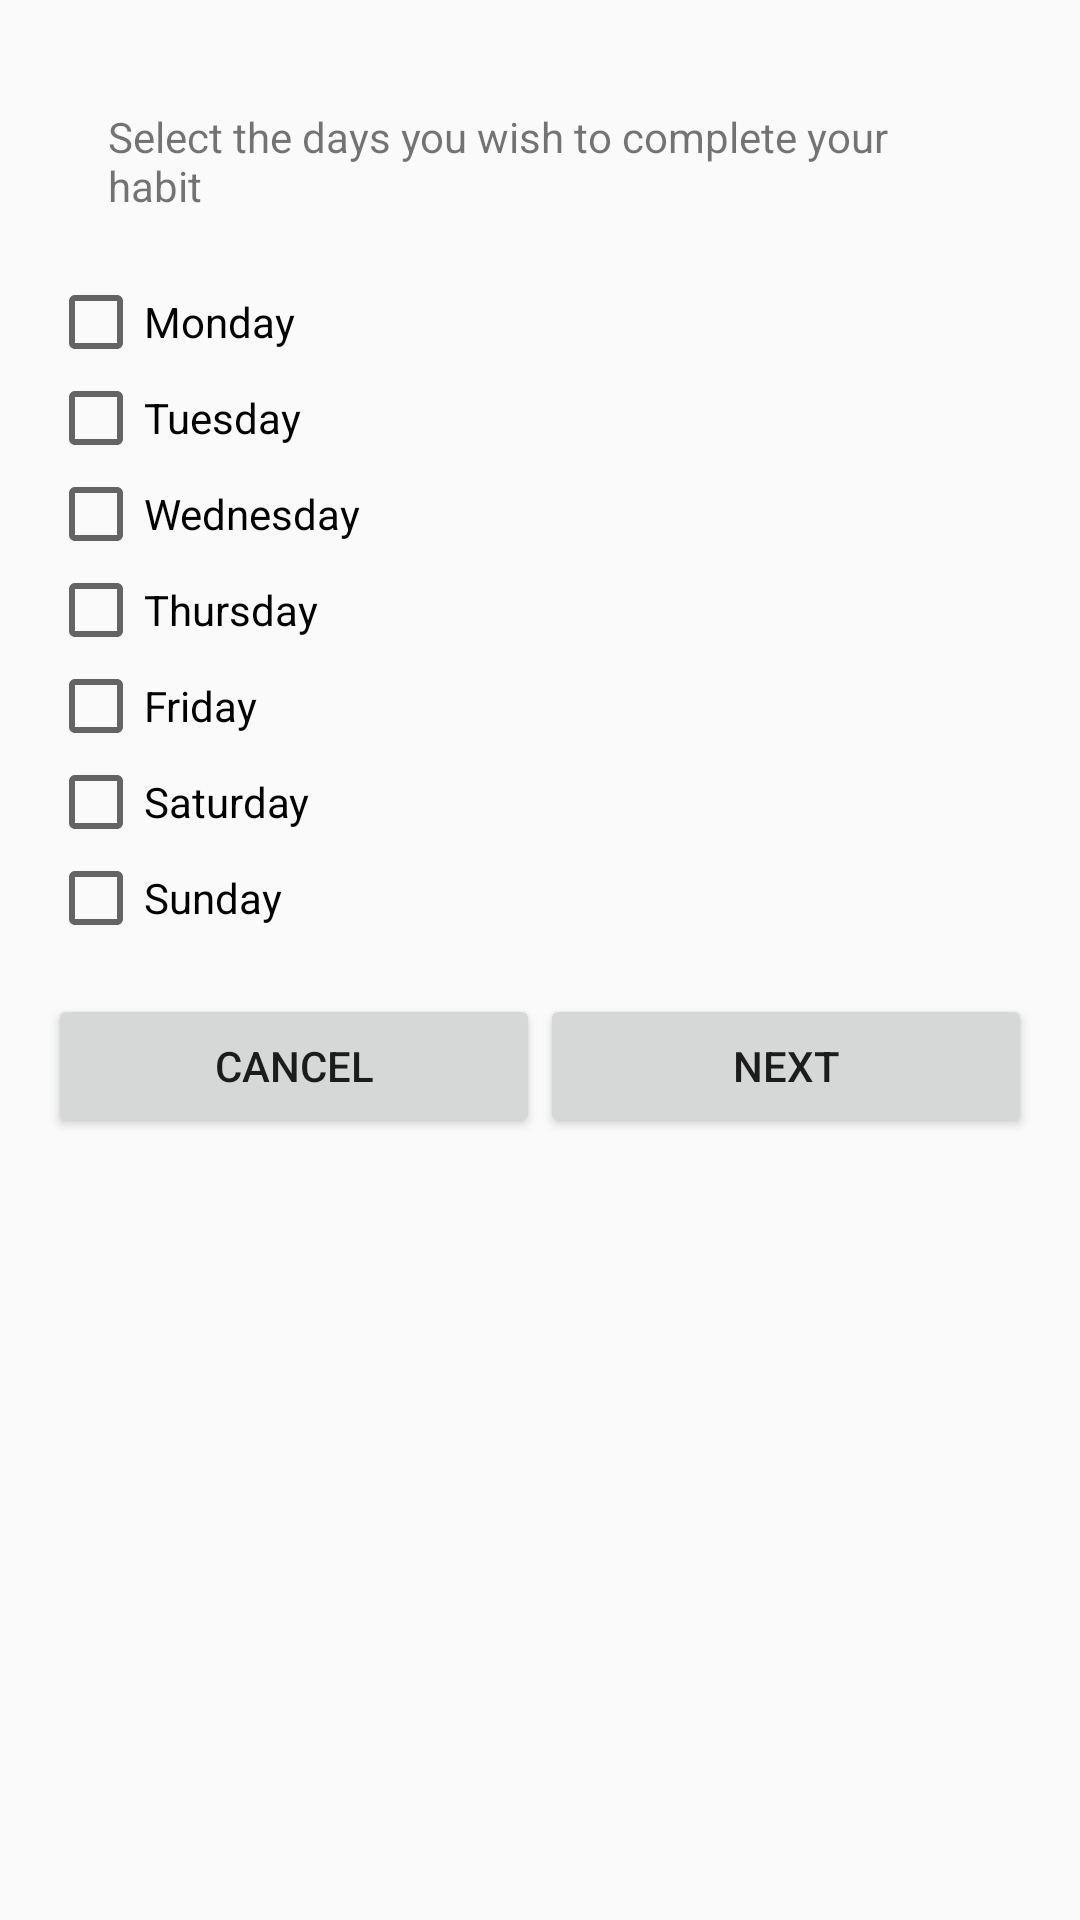

Here is an Android app screen rendered from its layout file. Give the layout XML and the strings, colors and styles it references.
<!-- AndroidManifest.xml: application theme Theme.HabitHero -->
<!-- res/layout/custom_setup_screen.xml -->
<LinearLayout
    xmlns:android="http://schemas.android.com/apk/res/android"
    android:layout_width="match_parent"
    android:layout_height="wrap_content"
    android:orientation="vertical"
    android:padding="16dp">

    
    <TextView
        android:id="@+id/textView"
        android:layout_width="match_parent"
        android:layout_height="wrap_content"
        android:text="Select the days you wish to complete your habit"
        android:layout_margin="20dp"/>

    <CheckBox
        android:id="@+id/checkboxMonday"
        android:layout_width="match_parent"
        android:layout_height="wrap_content"
        android:text="Monday"/>

    <CheckBox
        android:id="@+id/checkboxTuesday"
        android:layout_width="match_parent"
        android:layout_height="wrap_content"
        android:text="Tuesday"/>

    <CheckBox
        android:id="@+id/checkboxWednesday"
        android:layout_width="match_parent"
        android:layout_height="wrap_content"
        android:text="Wednesday"/>

    <CheckBox
        android:id="@+id/checkboxThursday"
        android:layout_width="match_parent"
        android:layout_height="wrap_content"
        android:text="Thursday"/>

    <CheckBox
        android:id="@+id/checkboxFriday"
        android:layout_width="match_parent"
        android:layout_height="wrap_content"
        android:text="Friday"/>

    <CheckBox
        android:id="@+id/checkboxSaturday"
        android:layout_width="match_parent"
        android:layout_height="wrap_content"
        android:text="Saturday"/>

    <CheckBox
        android:id="@+id/checkboxSunday"
        android:layout_width="match_parent"
        android:layout_height="wrap_content"
        android:text="Sunday"/>

    
    <LinearLayout
        android:id="@+id/containerTimeAndReminders"
        android:layout_width="match_parent"
        android:layout_height="wrap_content"
        android:orientation="vertical"
        android:visibility="gone">
        
    </LinearLayout>
    <LinearLayout
        android:layout_width="match_parent"
        android:layout_height="wrap_content"
        android:orientation="horizontal"
        android:paddingTop="16dp">

        
        <Button
            android:id="@+id/btnCancelCustom"
            android:layout_width="0dp"
            android:layout_height="wrap_content"
            android:layout_weight="1"
            android:text="Cancel"/>

        
        <Button
            android:id="@+id/btnNextCustom"
            android:layout_width="0dp"
            android:layout_height="wrap_content"
            android:layout_weight="1"
            android:text="Next"/>
    </LinearLayout>

</LinearLayout>
<!-- resources referenced by this layout -->
<resources>
  <style name="Theme.HabitHero" parent="Base.Theme.HabitHero" />
  <style name="Base.Theme.HabitHero" parent="Theme.AppCompat.Light.NoActionBar">
          <item name="android:statusBarColor">#04080B</item>
          <item name="colorPrimary">@color/dark_yellow</item>
      </style>
  <color name="dark_yellow">#FEBE01</color>
</resources>
